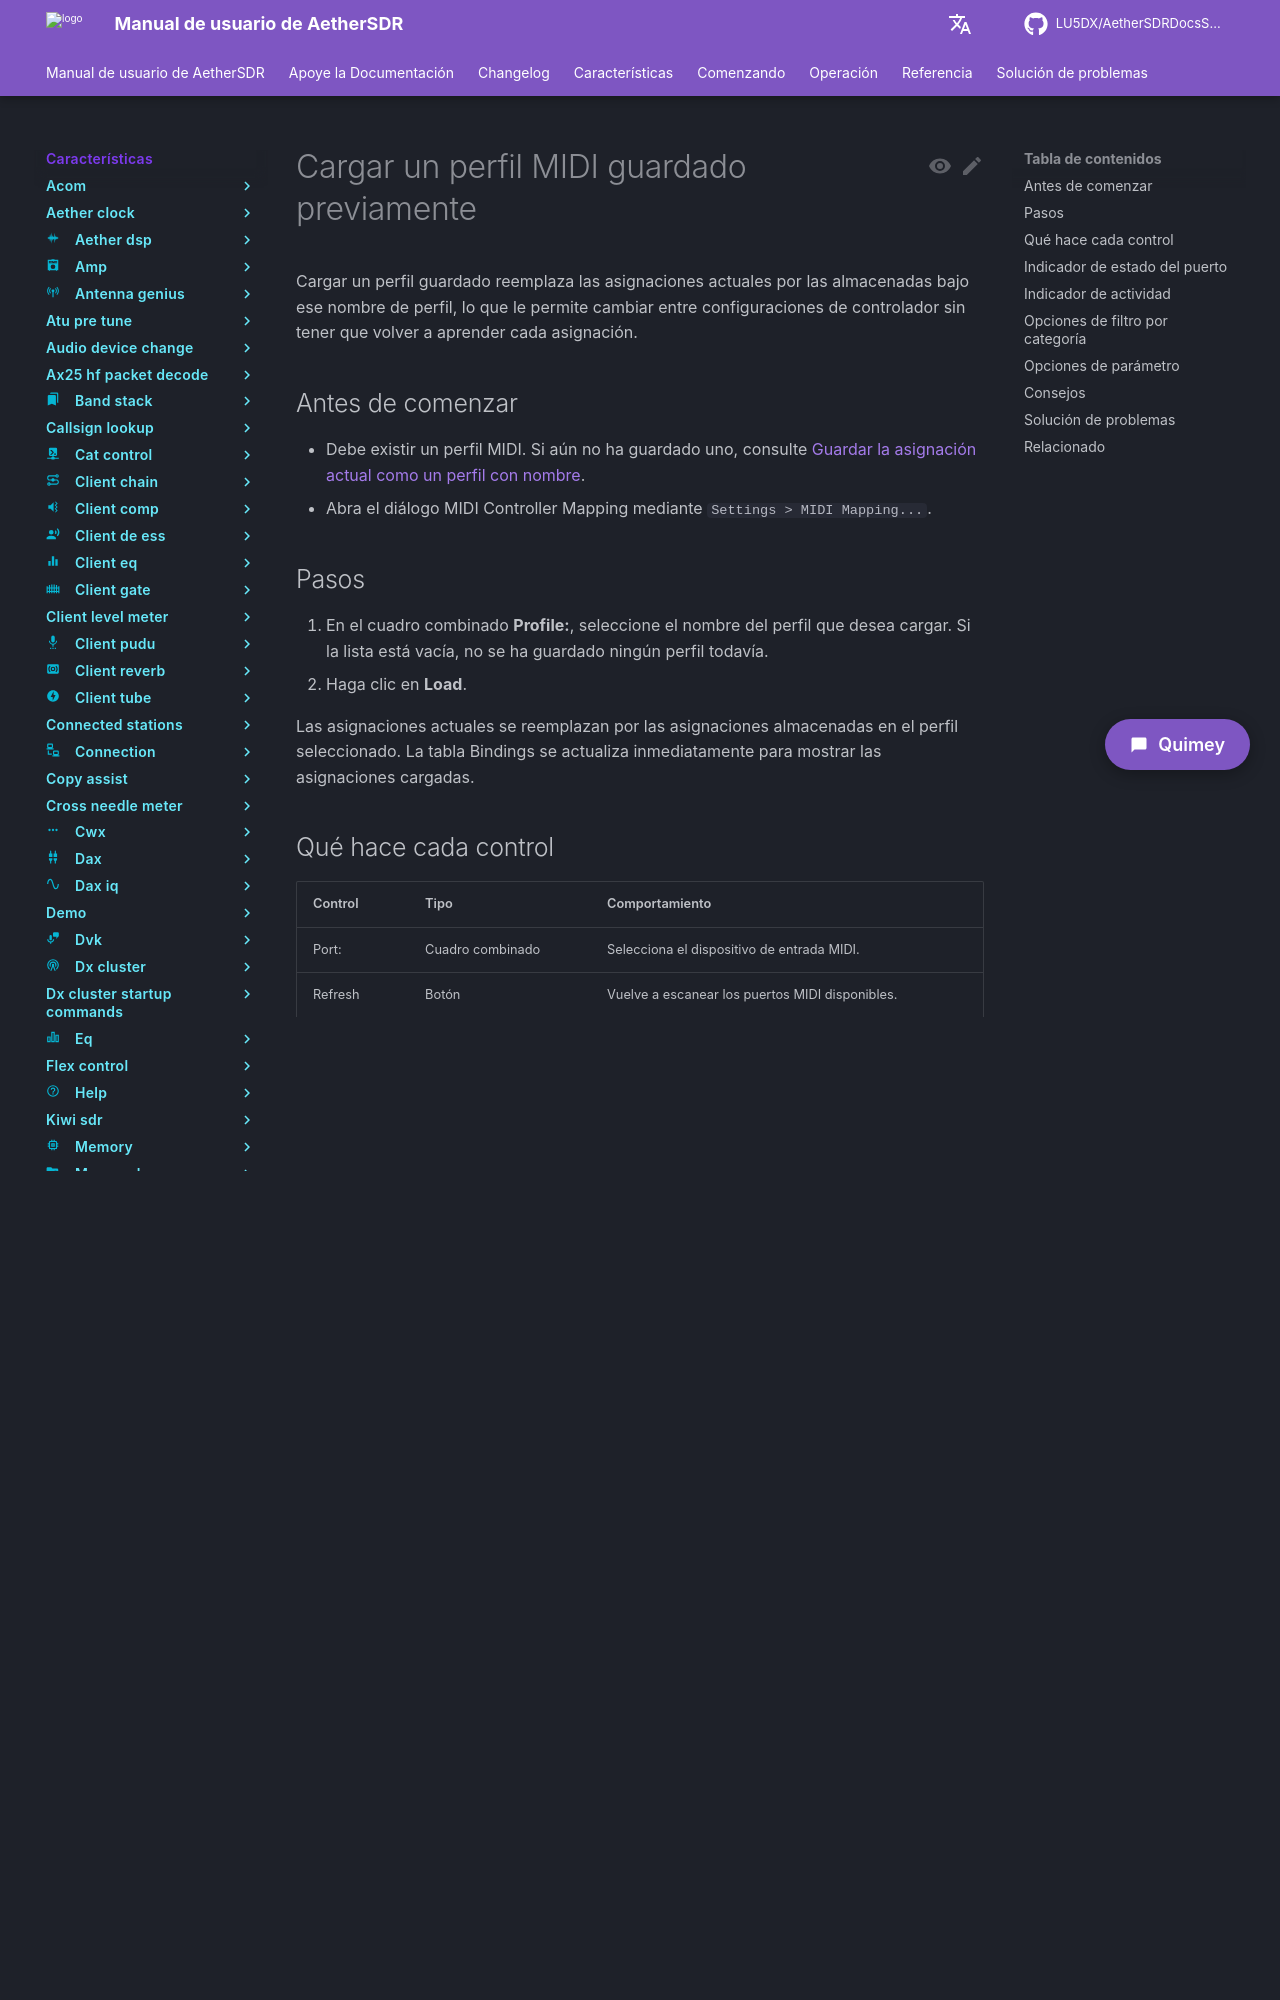

repository: LU5DX/AetherSDRDocsSpanish · page: 26.8.4/features/midi-mapping/load-a-previously-saved-midi-profile/index.html · generator: mkdocs

# Cargar un perfil MIDI guardado previamente

Cargar un perfil guardado reemplaza las asignaciones actuales por las almacenadas bajo ese nombre de perfil, lo que le permite cambiar entre configuraciones de controlador sin tener que volver a aprender cada asignación.

## Antes de comenzar

- Debe existir un perfil MIDI. Si aún no ha guardado uno, consulte [Guardar la asignación actual como un perfil con nombre](save-the-current-mapping-as-a-named-profile.md).
- Abra el diálogo MIDI Controller Mapping mediante `Settings > MIDI Mapping...`.

## Pasos

1. En el cuadro combinado **Profile:**, seleccione el nombre del perfil que desea cargar. Si la lista está vacía, no se ha guardado ningún perfil todavía.
2. Haga clic en **Load**.

Las asignaciones actuales se reemplazan por las asignaciones almacenadas en el perfil seleccionado. La tabla Bindings se actualiza inmediatamente para mostrar las asignaciones cargadas.
